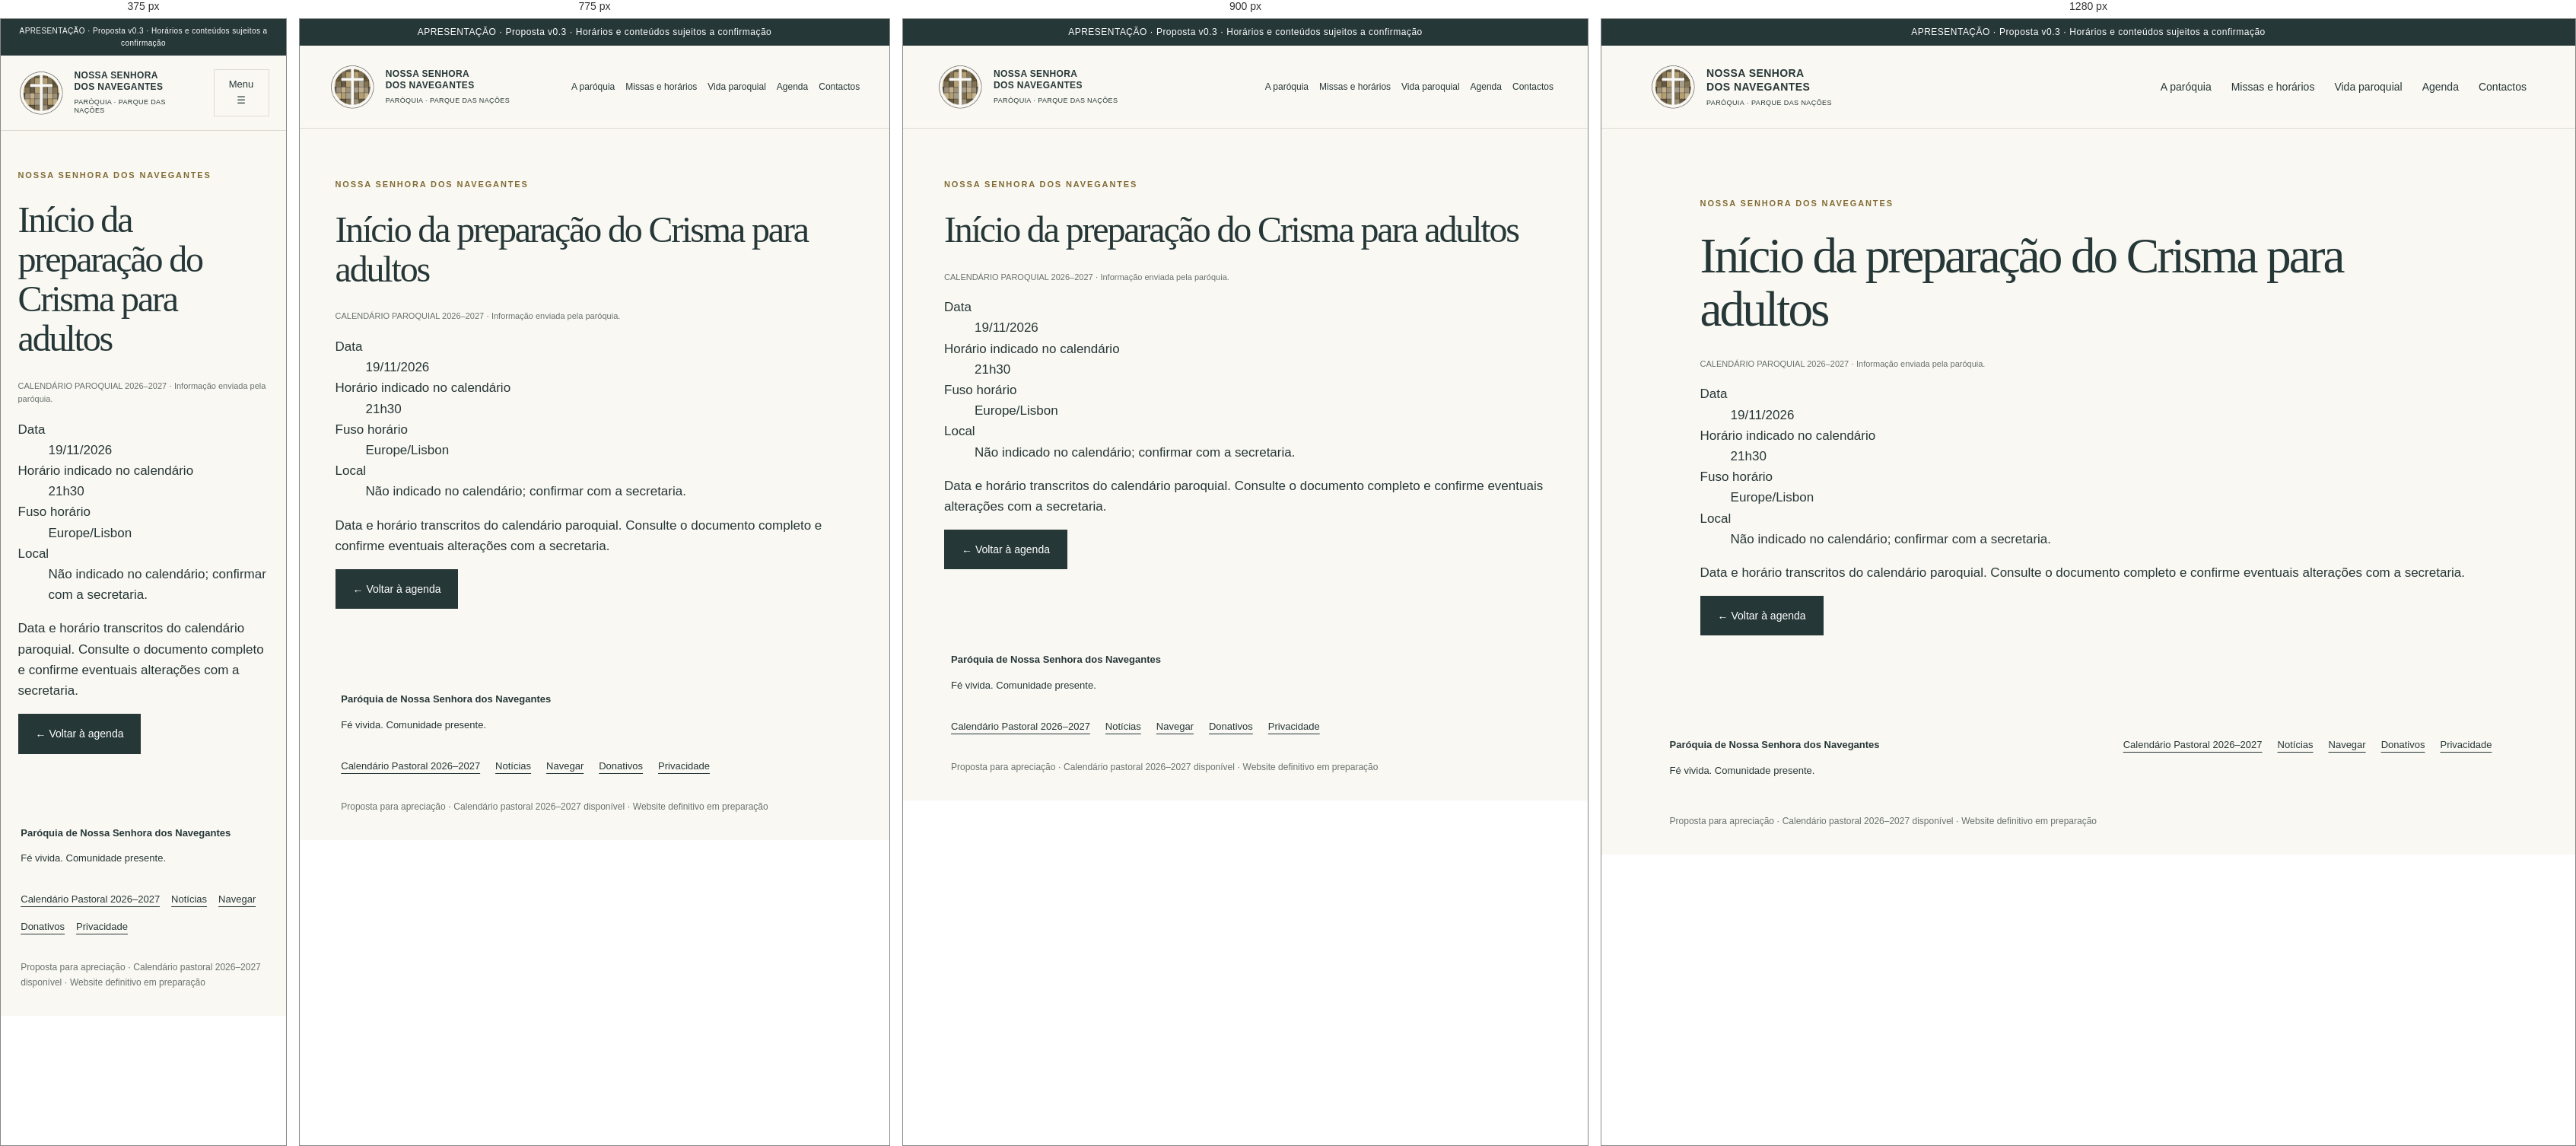
Rendered at 375 px, 775 px, 900 px and 1280 px, left to right.

<!-- file: evento-crisma-adultos.html -->
<!doctype html><html lang="pt-PT"><head><meta charset="utf-8"><meta name="viewport" content="width=device-width,initial-scale=1"><meta name="robots" content="noindex,nofollow"><meta name="description" content="Proposta de website para a Paróquia de Nossa Senhora dos Navegantes. Apresentação para apreciação."><title>Início da preparação do Crisma para adultos · Nossa Senhora dos Navegantes</title><link rel="stylesheet" href="style.css"><script src="app.js" defer></script></head><body><div class="preview">APRESENTAÇÃO · Proposta v0.3 · Horários e conteúdos sujeitos a confirmação</div><a class="skip" href="#conteudo">Saltar para o conteúdo</a><header class="nvg-header"><a class="brand" href="index.html"><img src="logo.png" width="60" height="60" alt="Logótipo da paróquia"><span>NOSSA SENHORA<br>DOS NAVEGANTES<small>PARÓQUIA · PARQUE DAS NAÇÕES</small></span></a><button id="menu" aria-expanded="false" aria-controls="nav">Menu ☰</button><nav id="nav" aria-label="Navegação principal"><a href="paroquia.html" >A paróquia</a><a href="horarios.html" >Missas e horários</a><a href="vida-paroquial.html" >Vida paroquial</a><a href="agenda.html" >Agenda</a><a href="contactos.html" >Contactos</a></nav></header><main id="conteudo"><section class="section nvg-page"><p class="eyebrow">NOSSA SENHORA DOS NAVEGANTES</p><h1>Início da preparação do Crisma para adultos</h1><p class="nvg-test-label">CALENDÁRIO PAROQUIAL 2026–2027 · Informação enviada pela paróquia.</p><dl><dt>Data</dt><dd>19/11/2026</dd><dt>Horário indicado no calendário</dt><dd>21h30</dd><dt>Fuso horário</dt><dd>Europe/Lisbon</dd><dt>Local</dt><dd>Não indicado no calendário; confirmar com a secretaria.</dd></dl><p>Data e horário transcritos do calendário paroquial. Consulte o documento completo e confirme eventuais alterações com a secretaria.</p><a class="button" href="agenda.html">← Voltar à agenda</a></section></main><footer><div><strong>Paróquia de Nossa Senhora dos Navegantes</strong><p>Fé vivida. Comunidade presente.</p></div><div><a href="calendario-pastoral-2026-2027.pdf">Calendário Pastoral 2026–2027</a><a href="noticias.html">Notícias</a><a href="navegar.html">Navegar</a><a href="donativos.html">Donativos</a><a href="politica-de-privacidade.html">Privacidade</a></div><p class="note">Proposta para apreciação · Calendário pastoral 2026–2027 disponível · Website definitivo em preparação</p></footer></body></html>

/* @media block from style.css */
@media(max-width:950px){nav{gap:14px;font-size:12px}.brand{font-size:12px}.hero-copy{padding:55px 10%}.hero{min-height:580px}.row{flex-wrap:wrap}.section{padding:65px 6%}}

/* @media block from style.css */
@media(max-width:700px){header{position:relative;padding:18px 6%}#menu{display:block;border:1px solid var(--line);padding:9px 12px;background:transparent;font-size:13px}nav{display:none;position:absolute;top:100%;left:0;right:0;background:var(--paper);z-index:5;padding:20px 6%;box-shadow:0 8px 15px #0001}nav.open{display:flex;flex-direction:column;font-size:16px}.hero{grid-template-columns:1fr}.hero-copy{padding:44px 6%}.hero-photo{min-height:340px}.hero-photo span{font-size:20px}.place{margin-top:30px}.quick{grid-template-columns:1fr}.quick a,.quick a:first-child{padding:20px 0;border-right:0;border-bottom:1px solid var(--line)}.hours,.visit{grid-template-columns:1fr;gap:20px}.section-head{display:block}.paths,.events{grid-template-columns:1fr}.paths p{min-height:0}.section{padding:50px 6%}.preview{font-size:10px}.row strong{font-size:20px}footer>div:last-of-type{display:flex;gap:15px;flex-wrap:wrap}footer a{margin:0}}

/* @media block from style.css */
@media(max-width:850px){.nvg-inner{padding:40px 6% 60px}.nvg-inner h1{font-size:44px}.nvg-inner h2{font-size:31px}.nvg-inner .news-grid{grid-template-columns:1fr}.nvg-filter{display:block}.nvg-filter label{margin-bottom:15px}.nvg-filter input,.nvg-filter select{width:100%}.nvg-filter button{margin:0 12px 12px 0}.nvg-inner .visit{padding:25px}.nvg-search{flex-wrap:wrap}.event-meta{display:block}.event-meta p{margin:8px 0}}